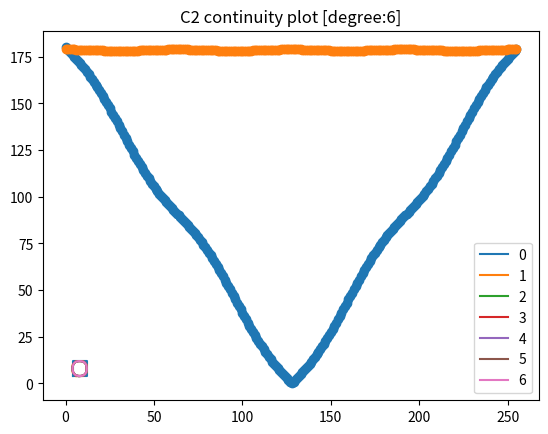
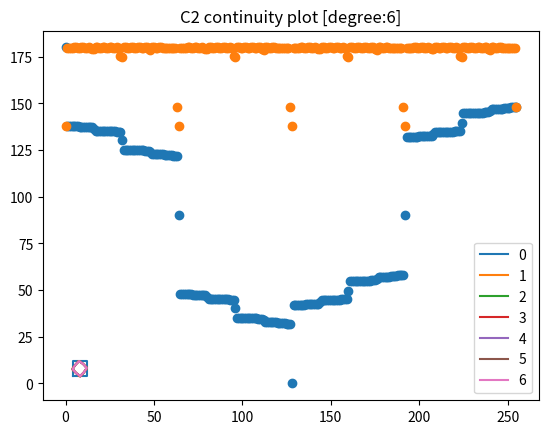
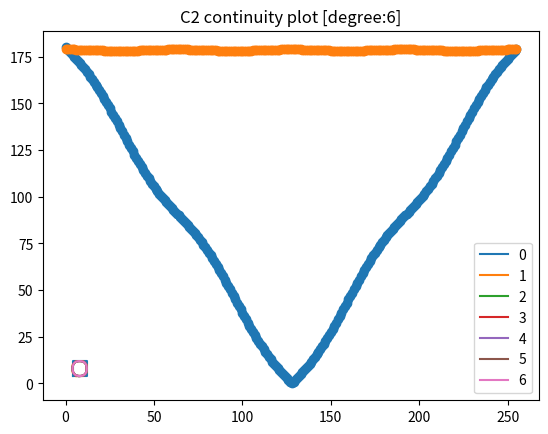
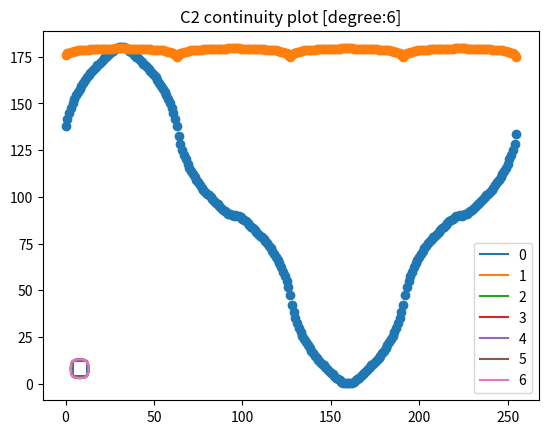
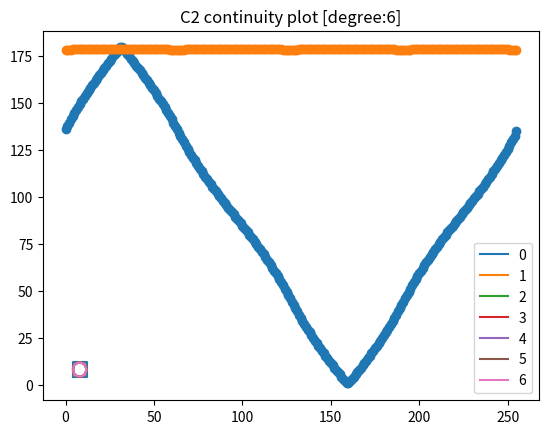

Python code for these plots, in order:
import matplotlib.pyplot as plt

def plotPolygons(P,scheme):
    datasets = []
    plt.figure()
    
    plt.title(scheme, fontdict=None, loc='center', pad=None)

    for i in range(len(P)):
        poly = P[i].copy()
        poly.append(poly[0]) #repeat the first point to create a 'closed loop'
    
        xs, ys = zip(*poly) #create lists of x and y values

        plt.plot(xs,ys) 
        datasets.append(str(i))
       

    plt.legend(datasets)
    plt.show() 
    
def plotAngles(angles,title): 
    
    plt.title(title, fontdict=None, loc='center', pad=None)

    x = [i for i in range(len(angles))]
    y = angles
    
    plt.scatter(x, y)
    plt.show()

def ChaikinSubdivisionClosedPolygon(N,Polygon): ##int N, Point *P, Point *Q):
    P = Polygon.copy()
    for n in range(N-1):
        Pnew = []
        
        for i in range(len(P[n])-1):
            x1   = 3/4 * P[n][i][0] + 1/4 * P[n][i+1][0]
            y1   = 3/4 * P[n][i][1] + 1/4 * P[n][i+1][1]
            x2   = 1/4 * P[n][i][0] + 3/4 * P[n][i+1][0]
            y2   = 1/4 * P[n][i][1] + 3/4 * P[n][i+1][1]
            
            Pnew.append([x1,y1])  
            Pnew.append([x2,y2])  
            
            #Q[2*i].x = 3./4. * P[i].x + 1./4. * P[i+1].x
            #Q[2*i].y = 3./4. * P[i].y + 1./4. * P[i+1].y
            #Q[2*i+1].x = 1./4. * P[i].x + 3./4. * P[i+1].x
            #Q[2*i+1].y = 1./4. * P[i].y + 3./4. * P[i+1].y
            
        i = len(P[n])-1
        x1   = 3/4 * P[n][i][0] + 1/4 * P[n][0][0]
        y1   = 3/4 * P[n][i][1] + 1/4 * P[n][0][1]
        x2   = 1/4 * P[n][i][0] + 3/4 * P[n][0][0]
        y2   = 1/4 * P[n][i][1] + 3/4 * P[n][0][1]
        
        Pnew.append([x1,y1])  
        Pnew.append([x2,y2]) 
        
        #Q[2*i].x = 3./4. * P[i].x + 1./4. * P[0].x
        #Q[2*i].y = 3./4. * P[i].y + 1./4. * P[0].y
        #Q[2*i+1].x = 1./4. * P[i].x + 3./4. * P[0].x
        #Q[2*i+1].y = 1./4. * P[i].y + 3./4. * P[0].y
        
        P.append(Pnew)

    return P

def CornerCuttingSubdivisionClosedPolygon(A,B,N,Polygon): #double A, double B, int N, Point *P, Point *Q
    P = Polygon.copy()
    for n in range(N-1):
        Pnew = []
        
        for i in range(len(P[n])-1):
            x1   = A * P[n][i][0] + (1-A) * P[n][i+1][0]
            y1   = A * P[n][i][1] + (1-A) * P[n][i+1][1]
            x2   = B * P[n][i][0] + (1-B) * P[n][i+1][0]
            y2   = B * P[n][i][1] + (1-B) * P[n][i+1][1]
            
            Pnew.append([x1,y1])  
            Pnew.append([x2,y2])  
            #Q[2*i].x = A * P[i].x + (1. - A) * P[i+1].x;
            #Q[2*i].y = A * P[i].y + (1. - A) * P[i+1].y;
            #Q[2*i+1].x = B * P[i].x + (1. - B) * P[i+1].x;
            #Q[2*i+1].y = B * P[i].y + (1. - B) * P[i+1].y;
            
        i = len(P[n])-1
        x1   = A * P[n][i][0] + (1-A) * P[n][0][0]
        y1   = A * P[n][i][1] + (1-A) * P[n][0][1]
        x2   = B * P[n][i][0] + (1-B) * P[n][0][0]
        y2   = B * P[n][i][1] + (1-B) * P[n][0][1]
        
        Pnew.append([x1,y1])  
        Pnew.append([x2,y2]) 
        
        #Q[2*i].x = A * P[i].x + (1. - A) * P[0].x;
        #Q[2*i].y = A * P[i].y + (1. - A) * P[0].y;
        #Q[2*i+1].x = B * P[i].x + (1. - B) * P[0].x;
        #Q[2*i+1].y = B * P[i].y + (1. - B) * P[0].y;
        
        P.append(Pnew)

    return P

def getId(i,len):
    n = 0
    if i < 0:
        n=len+i
    elif i > len-1:
        n=i-len
    else:
        n=i
    return n
    
    
    
def GeneralizeFourPointClosedPolygon(N,Polygon, eps):
      
    P = Polygon.copy()
    
    for n in range(N-1):
        Pnew = []
        A    = [0,0]  
        B    = [0,0]  

        for i in range(len(P[n])):

            im1  = getId(i-1,len(P[n]))
            ip1  = getId(i+1,len(P[n]))
            ip2  = getId(i+2,len(P[n]))

            
            A[0] = (P[n][im1][0] + P[n][ip2][0])/2
            A[1] = (P[n][im1][1] + P[n][ip2][1])/2        
            B[0] = (P[n][i][0]   + P[n][ip1][0])/2
            B[1] = (P[n][i][1]   + P[n][ip1][1])/2
        
            x1   = P[n][i][0]
            y1   = P[n][i][1]
            x2   = -eps * A[0] + (1+eps) * B[0]
            y2   = -eps * A[1] + (1+eps) * B[1]
        
            Pnew.append([x1,y1])  
            Pnew.append([x2,y2]) 
        
        
        P.append(Pnew)

    return P

def UniformsplineClosedPolygon(N,Polygon):
    P = Polygon.copy()
    
    for n in range(N-1):
        Pnew = []
        
        for i in range(len(P[n])):
            im2  = getId(i-2,len(P[n]))
            im1  = getId(i-1,len(P[n]))
            ip1  = getId(i+1,len(P[n]))
            
            x1   = 1/8 * (P[n][im1][0] + 6 * P[n][i][0]+ P[n][ip1][0])
            y1   = 1/8 * (P[n][im1][1] + 6 * P[n][i][1]+ P[n][ip1][1])
            x2   = 1/2 * (P[n][i][0] + P[n][ip1][0])
            y2   = 1/2 * (P[n][i][1] + P[n][ip1][1])
        
            Pnew.append([x1,y1])  
            Pnew.append([x2,y2]) 


        P.append(Pnew)
    return P

#Angle functions:

import numpy as np

def theta(a,b,c): 
    a = np.array(a)
    b = np.array(b)
    c = np.array(c)

    ba = a - b
    bc = c - b
    cosine_angle = np.dot(ba, bc) / (np.linalg.norm(ba) * np.linalg.norm(bc))
    angle = np.arccos(cosine_angle)

    return np.degrees(angle)


def getInnerAngles(Polygon,d): #C2 continuity 
    angles = []
    points = Polygon[d]
    numPoints = len(points)
    

    for i in range(1,numPoints-1):
        angles.append(theta(points[i-1],points[i],points[i+1]))
    
    
    angles.append(theta(points[numPoints-2],points[numPoints-1],points[0]))
    angles.append(theta(points[numPoints-1],points[0],points[1]))

    return(angles)


def getHorizonAngles(Polygon,d): #C1 continuity 
    angles = []
    points = Polygon[d]
    numPoints = len(points)
    
    for i in range(numPoints-1):
        horizon = [0,points[i][1]]
        angles.append(theta(horizon,points[i],points[i+1]))
    
    horizon = [0,points[i][1]]
    angles.append(theta(horizon,points[i+1],points[0]))
    
    return(angles)

#Continuity tests:

def plotC1(Polygon,d):
    plotAngles(getHorizonAngles(Polygon,d),"C1 continuity plot [degree:"+str(d)+"]")
    
def plotC2(Polygon,d):
    plotAngles(getInnerAngles(Polygon,d),"C2 continuity plot [degree:"+str(d)+"]")

#Subdivision Schemes:

def doChaikin(Polygon,N,d):
    scheme = "Chaikin Subdivision Scheme:"
    print(scheme)
    Chaikin  = ChaikinSubdivisionClosedPolygon(N,Polygon)
    plotPolygons(Chaikin,scheme)
    plotC1(Chaikin,d)
    plotC2(Chaikin,d)
    
def doCornerCutting(Polygon,N,A,B,d):
    scheme = "CornerCutting Subdivision Scheme (A:"+str(A)+"; B:"+str(B)+"):"
    print(scheme)
    CorCut_1 = CornerCuttingSubdivisionClosedPolygon( A, B , N, Polygon);
    plotPolygons(CorCut_1,scheme)
    plotC1(CorCut_1,d)
    plotC2(CorCut_1,d)
    
    
def doGenFourPoint(Polygon,N,eps,d):
    scheme = "Generalized Four Point Subdivision Scheme (eps:"+str(eps)+"):"
    print(scheme)
    FourCorners = GeneralizeFourPointClosedPolygon(N,Polygon, eps);
    plotPolygons(FourCorners,scheme)
    plotC1(FourCorners,d)
    plotC2(FourCorners,d)
    
def doUnifSplines3(Polygon,N,d):
    scheme = "Uniform Splines degree 3"
    print(scheme)
    UnifSplines = UniformsplineClosedPolygon(N,Polygon);
    plotPolygons(UnifSplines,scheme)
    plotC1(UnifSplines,d)
    plotC2(UnifSplines,d)

def main():
    
    P0 = [[100,300],[500,300],[500,500],[300,700]]
    
    P0 = [[4,4],[12,4],[12,12],[4,12]]
    Polygon = []
    Polygon.append(P0)
    
    numberOfSteps  = 7 #N degrees
    continuityTest = numberOfSteps -1  #degree of continuity test
    
    
    doChaikin(Polygon,numberOfSteps,continuityTest)
        
    A = 0.52
    B = 0.41
    doCornerCutting(Polygon,numberOfSteps,A,B,continuityTest)

    A = 0.75
    B = 0.25
    doCornerCutting(Polygon,numberOfSteps,A,B,continuityTest)

    
    eps = 1/8
    doGenFourPoint(Polygon,numberOfSteps, eps,continuityTest)
    
    doUnifSplines3(Polygon,numberOfSteps,continuityTest)
    
if __name__ == '__main__':
    main()


